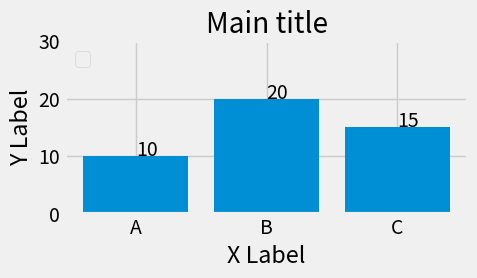
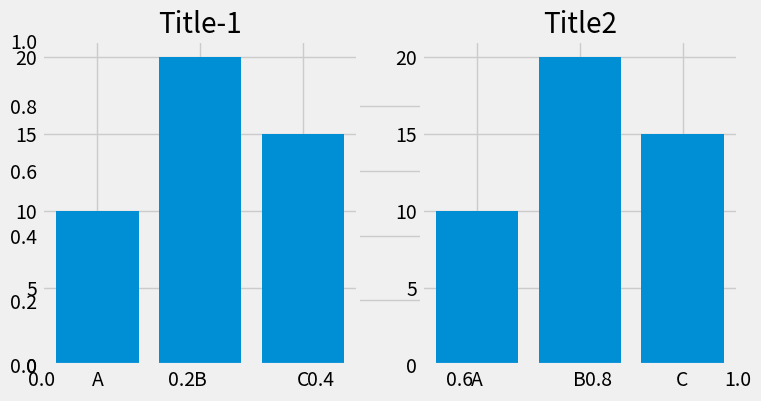
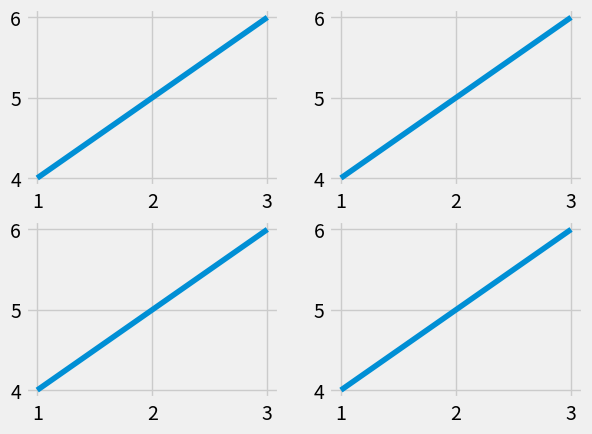
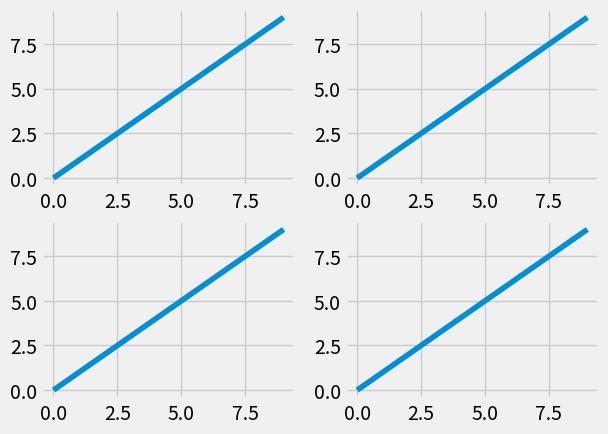
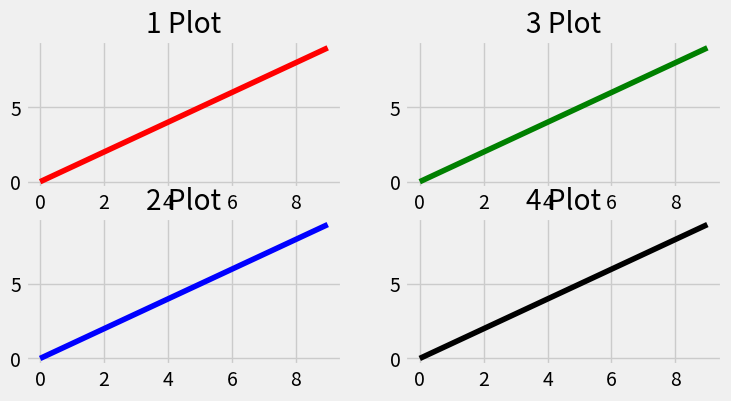
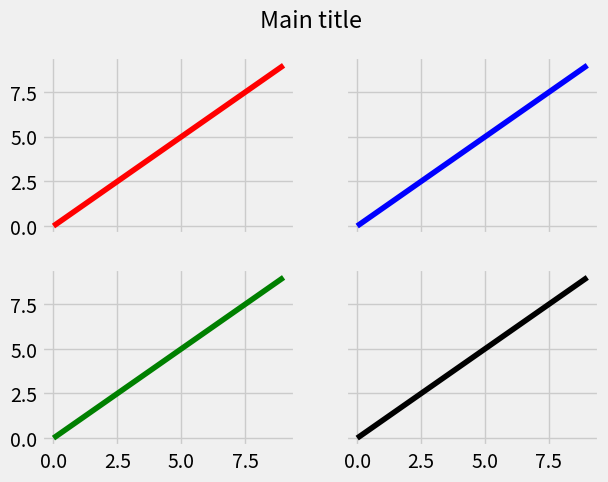

The matplotlib source for these figures, in order: (Note: this script raises an exception after producing the figures.)
#Plot introduction
#-----------------------------
#%
#https://realpython.com/python-matplotlib-guide/#a-burst-of-color-imshow-and-matshow

import matplotlib.pyplot as plt
[attr for attr in dir(plt) if attr.startswith('rc')]

#plt.rcdefaults() restores the rc parameters from matplotlib’s internal defaults, which are listed at plt.rcParamsDefault. This will revert (overwrite) whatever you’ve already customized in a matplotlibrc file.
#plt.rc() is used for setting parameters interactively.
#plt.rcParams is a (mutable) dictionary-like object that lets you manipulate settings directly. If you have customized settings in a matplotlibrc file, these will be reflected in this dictionary.

#With plt.rc() and plt.rcParams, these two syntaxes are equivalent for adjusting settings:

plt.rc('lines', linewidth=2, color='r')  # Syntax 1

plt.rcParams['lines.linewidth'] = 2  # Syntax 2
plt.rcParams['lines.color'] = 'r'

plt.style.available

plt.style.use('fivethirtyeight')


#subplots
fig, ax = plt.subplots()

# run these lines together
fig, ax = plt.subplots(nrows=1,ncols=1,figsize=(5, 3))
ax.bar(height=[10,20,15],x=['A','B','C'])
ax.set_title('Title')
ax.legend(loc='upper left')
ax.set_ylabel('Y Label')
ax.set_xlabel('X Label')
ax.set_ylim(ymin=0, ymax=30)
ax.annotate(10, (0,10))
ax.annotate(20, (1,20))
ax.annotate(15, (2,15))
plt.gca().set_title('Main title')
fig.tight_layout()
plt.show();

#multiple plots - add realtime
fig, ax = plt.subplots(figsize=(8, 4))
plt.subplot(1,2,1)
plt.bar(height=[10,20,15],x=['A','B','C'])
plt.title('Title-1')
plt.subplot(1,2,2)
plt.title('Title2')
plt.bar(height=[10,20,15],x=['A','B','C'])
plt.show();
#
x=[1,2,3]; y=[4,5,6]
fig = plt.figure()
plt.subplot(2, 2, 1)
plt.plot(x, y)
plt.subplot(2, 2, 2)
plt.plot(x, y)
plt.subplot(2, 2, 3)
plt.plot(x, y)
plt.subplot(2, 2, 4)
plt.plot(x, y)
plt.show();

#%%%
import matplotlib.pyplot as plt
x = range(10)
y = range(10)
dir(fig); dir(ax)
#
fig, ax = plt.subplots(nrows=2, ncols=2)
for row in ax:
    for col in row:       col.plot(x, y)
plt.show();

#plan before
fig, ax = plt.subplots(nrows=2,ncols=2,figsize=(8, 4))
ax[0, 0].plot(range(10), 'r') #row=0, col=0
ax[0, 0].title.set_text('1 Plot')
ax[1, 0].plot(range(10), 'b') #row=1, col=0
ax[1, 0].title.set_text('2 Plot')

ax[0, 1].plot(range(10), 'g') #row=0, col=1
ax[0, 1].title.set_text('3 Plot')

ax[1, 1].plot(range(10), 'k') #row=1, col=1
ax[1, 1].title.set_text('4 Plot')

plt.show()
#ax.title.set_text('My Plot Title')

#-------
import matplotlib.pyplot as plt
fig, ((ax1, ax2), (ax3, ax4)) = plt.subplots(2, 2, sharex=True, sharey=True)
fig.suptitle('Main title') # or plt.suptitle('Main title')
ax1.plot(range(10), 'r')
ax2.plot(range(10), 'b')
ax3.plot(range(10), 'g')
ax4.plot(range(10), 'k')
plt.show()

#
data = [1, 2, 3, 4, 5]
fig = plt.figure()
fig.suptitle(".........Title for whole figure", fontsize=16)
ax = plt.subplot("211")
ax.set_title("1 Plot")
ax.plot(data)
ax = plt.subplot("212")
ax.set_title("2 Plot")
ax.plot(data)
plt.show()
    
#------------    
#import matplotlib.pyplot as plt
for i in range(4):
    plt.subplot(2,2,i+1).set_title('Subplot n°{}' .format(i+1))
plt.show()

#
import matplotlib.pyplot as plt
import numpy as np

fig=plt.figure()
data=np.arange(900).reshape((30,30))
for i in range(1,5):
    ax=fig.add_subplot(2,2,i)        
    ax.imshow(data)

fig.suptitle('Main title') # or plt.suptitle('Main title')
plt.show()

#When using fig.tight_layout() the title must be shifted with fig.subplots_adjust(top=0.88)


#%%
import numpy as np

# Simple data to display in various forms
x = np.linspace(0, 2 * np.pi, 400)
y = np.sin(x ** 2)

fig, axarr = plt.subplots(2, 2, figsize=(12,4))
fig.suptitle("This Main Title is Nicely Formatted", fontsize=16)
#plt.suptitle("Main Title", size=16)
axarr[0, 0].plot(x, y)
axarr[0, 0].set_title('Axis [0,0] Subtitle')
axarr[0, 1].scatter(x, y)
axarr[0, 1].set_title('Axis [0,1] Subtitle')
axarr[1, 0].plot(x, y ** 2)
axarr[1, 0].set_title('Axis [1,0] Subtitle')
axarr[1, 1].scatter(x, y ** 2)
axarr[1, 1].set_title('Axis [1,1] Subtitle')

# # Fine-tune figure; hide x ticks for top plots and y ticks for right plots
plt.setp([a.get_xticklabels() for a in axarr[0, :]], visible=False)
plt.setp([a.get_yticklabels() for a in axarr[:, 1]], visible=False)

# Tight layout often produces nice results
# but requires the title to be spaced accordingly
fig.tight_layout()
fig.subplots_adjust(top=0.7)

plt.show()

#
# The number of rows in the final figure # The number of columns in the final figure # Which axis (subplot) to use, counting from the one top-left axis
#ax = fig.add_subplot(211)
#
import matplotlib.pyplot as plt
#from mpl_toolkits.basemap import Basemap

fig, ax = plt.subplots(2, 1)
ax[0].set_title("Plot1")
ax[0].plot(range(10), 'r')
ax[1].set_title("Plot2")
ax[1].plot(range(10), 'g')
plt.show()

#
#When the number of subplots is bigger, or the subplots must have different sizes, subplot2grid or gridspec can be used. Here is an example with subplor2grid:
import matplotlib.pyplot as plt
#from mpl_toolkits.basemap import Basemap
import matplotlib.patches as patches

fig = plt.figure()

ax1 = plt.subplot2grid((2,2), (0,0))
ax2 = plt.subplot2grid((2,2), (1,0))
ax3 = plt.subplot2grid((2,2), (0,1), rowspan=2)
ax.plot(range(10), 'r', ax=ax1)


#

fig = plt.figure()
ax1 = fig.add_subplot(211)
ax2 = fig.add_subplot(212)
ax1.plot(range(10), 'r')
ax2.plot(range(10), 'g')
ax1.set_title('ax1 title')
ax2.set_title('ax2 title')
plt.show()




#Example PLot - function
def example_plot(ax, fontsize=12):
     ax.plot([1, 2])
     ax.locator_params(nbins=3)
     ax.set_xlabel('x-label', fontsize=fontsize)
     ax.set_ylabel('y-label', fontsize=fontsize)
     ax.set_title('Title', fontsize=fontsize)
fig, ax = plt.subplots()
example_plot(ax, fontsize=24)

#
fig, ((ax1, ax2), (ax3, ax4)) = plt.subplots(nrows=2, ncols=2)
example_plot(ax1)
example_plot(ax2)
example_plot(ax3)
example_plot(ax4)
#plt.tight_layout()
plt.tight_layout(pad=0.4, w_pad=0.5, h_pad=1.0)

#
fig = plt.figure()
ax1 = plt.subplot(221)
ax2 = plt.subplot(223)
ax3 = plt.subplot(122)
example_plot(ax1)
example_plot(ax2)
example_plot(ax3)

plt.tight_layout()

#---
fig = plt.figure()
ax1 = plt.subplot2grid((3, 3), (0, 0))
ax2 = plt.subplot2grid((3, 3), (0, 1), colspan=2)
ax3 = plt.subplot2grid((3, 3), (1, 0), colspan=2, rowspan=2)
ax4 = plt.subplot2grid((3, 3), (1, 2), rowspan=2)

example_plot(ax1)
example_plot(ax2)
example_plot(ax3)
example_plot(ax4)

plt.tight_layout()

#
arr = np.arange(100).reshape((10,10))

plt.close('all')
fig = plt.figure(figsize=(5,4))

ax = plt.subplot(111)
im = ax.imshow(arr, interpolation="none")

plt.tight_layout()
#

plt.close('all')
fig = plt.figure()
import matplotlib.gridspec as gridspec
gs1 = gridspec.GridSpec(2, 1)
ax1 = fig.add_subplot(gs1[0])
ax2 = fig.add_subplot(gs1[1])
example_plot(ax1)
example_plot(ax2)
#gs1.tight_layout(fig)
gs1.tight_layout(fig, rect=[0, 0, 0.5, 1])

#---
fig = plt.figure()
from mpl_toolkits.axes_grid1 import Grid
grid = Grid(fig, rect=111, nrows_ncols=(2,2),  axes_pad=0.25, label_mode='L',)

for ax in grid:
    example_plot(ax)
    ax.title.set_visible(False)

plt.tight_layout()

#https://matplotlib.org/users/tight_layout_guide.html
